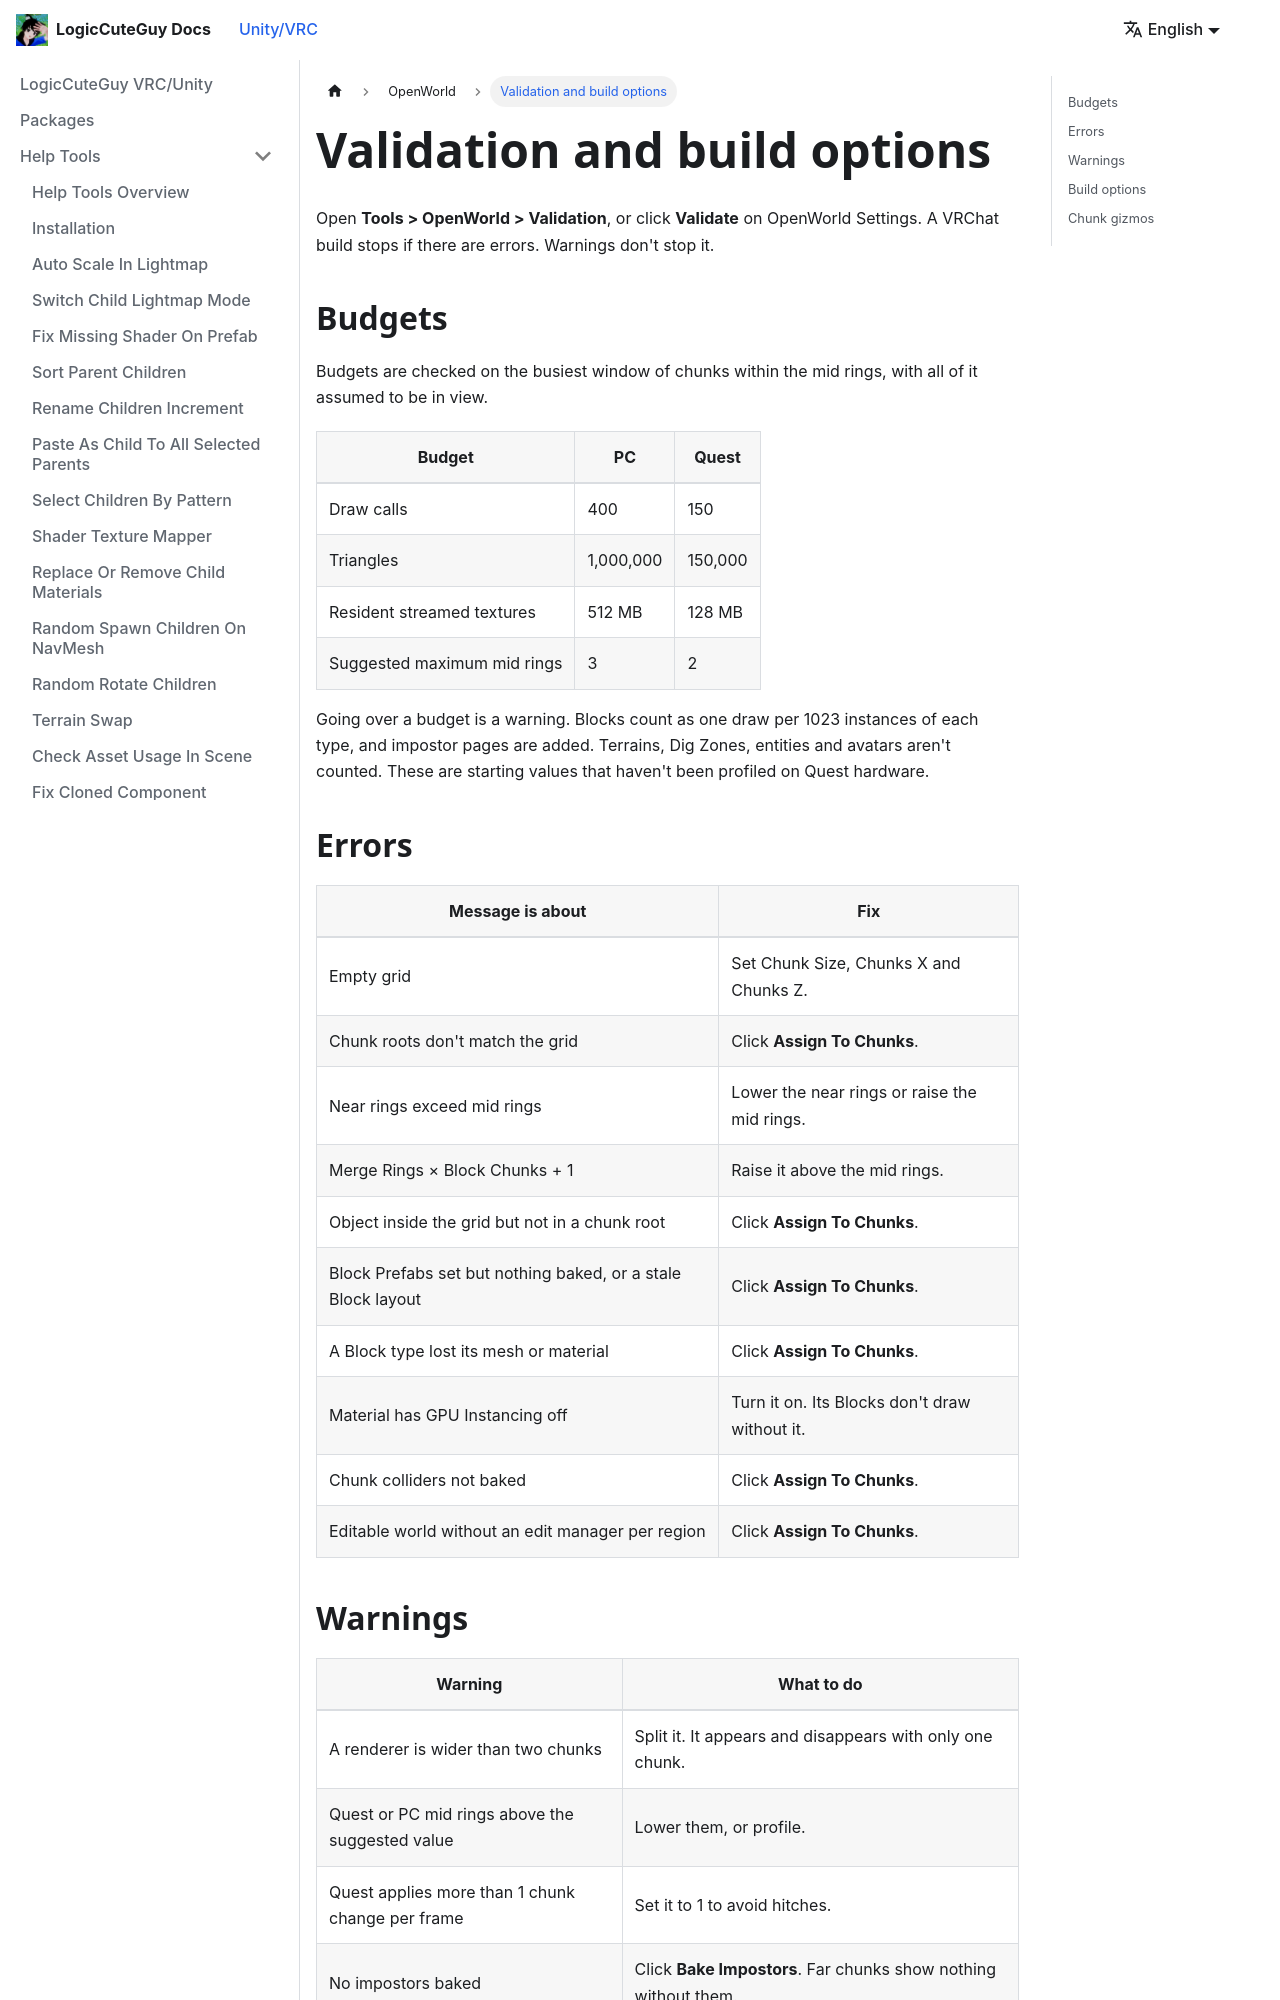

repository: LogicCuteGuy/docs · page: unity-vrc/openworld/validation-and-build.html · generator: docusaurus

---
sidebar_position: 4
---

# Validation and build options

Open **Tools > OpenWorld > Validation**, or click **Validate** on OpenWorld Settings. A VRChat build stops if there are errors. Warnings don't stop it.

## Budgets

Budgets are checked on the busiest window of chunks within the mid rings, with all of it assumed to be in view.

| Budget | PC | Quest |
|---|---|---|
| Draw calls | 400 | 150 |
| Triangles | 1,000,000 | 150,000 |
| Resident streamed textures | 512 MB | 128 MB |
| Suggested maximum mid rings | 3 | 2 |

Going over a budget is a warning. Blocks count as one draw per 1023 instances of each type, and impostor pages are added. Terrains, Dig Zones, entities and avatars aren't counted. These are starting values that haven't been profiled on Quest hardware.

## Errors

| Message is about | Fix |
|---|---|
| Empty grid | Set Chunk Size, Chunks X and Chunks Z. |
| Chunk roots don't match the grid | Click **Assign To Chunks**. |
| Near rings exceed mid rings | Lower the near rings or raise the mid rings. |
| Merge Rings × Block Chunks + 1 | Raise it above the mid rings. |
| Object inside the grid but not in a chunk root | Click **Assign To Chunks**. |
| Block Prefabs set but nothing baked, or a stale Block layout | Click **Assign To Chunks**. |
| A Block type lost its mesh or material | Click **Assign To Chunks**. |
| Material has GPU Instancing off | Turn it on. Its Blocks don't draw without it. |
| Chunk colliders not baked | Click **Assign To Chunks**. |
| Editable world without an edit manager per region | Click **Assign To Chunks**. |
